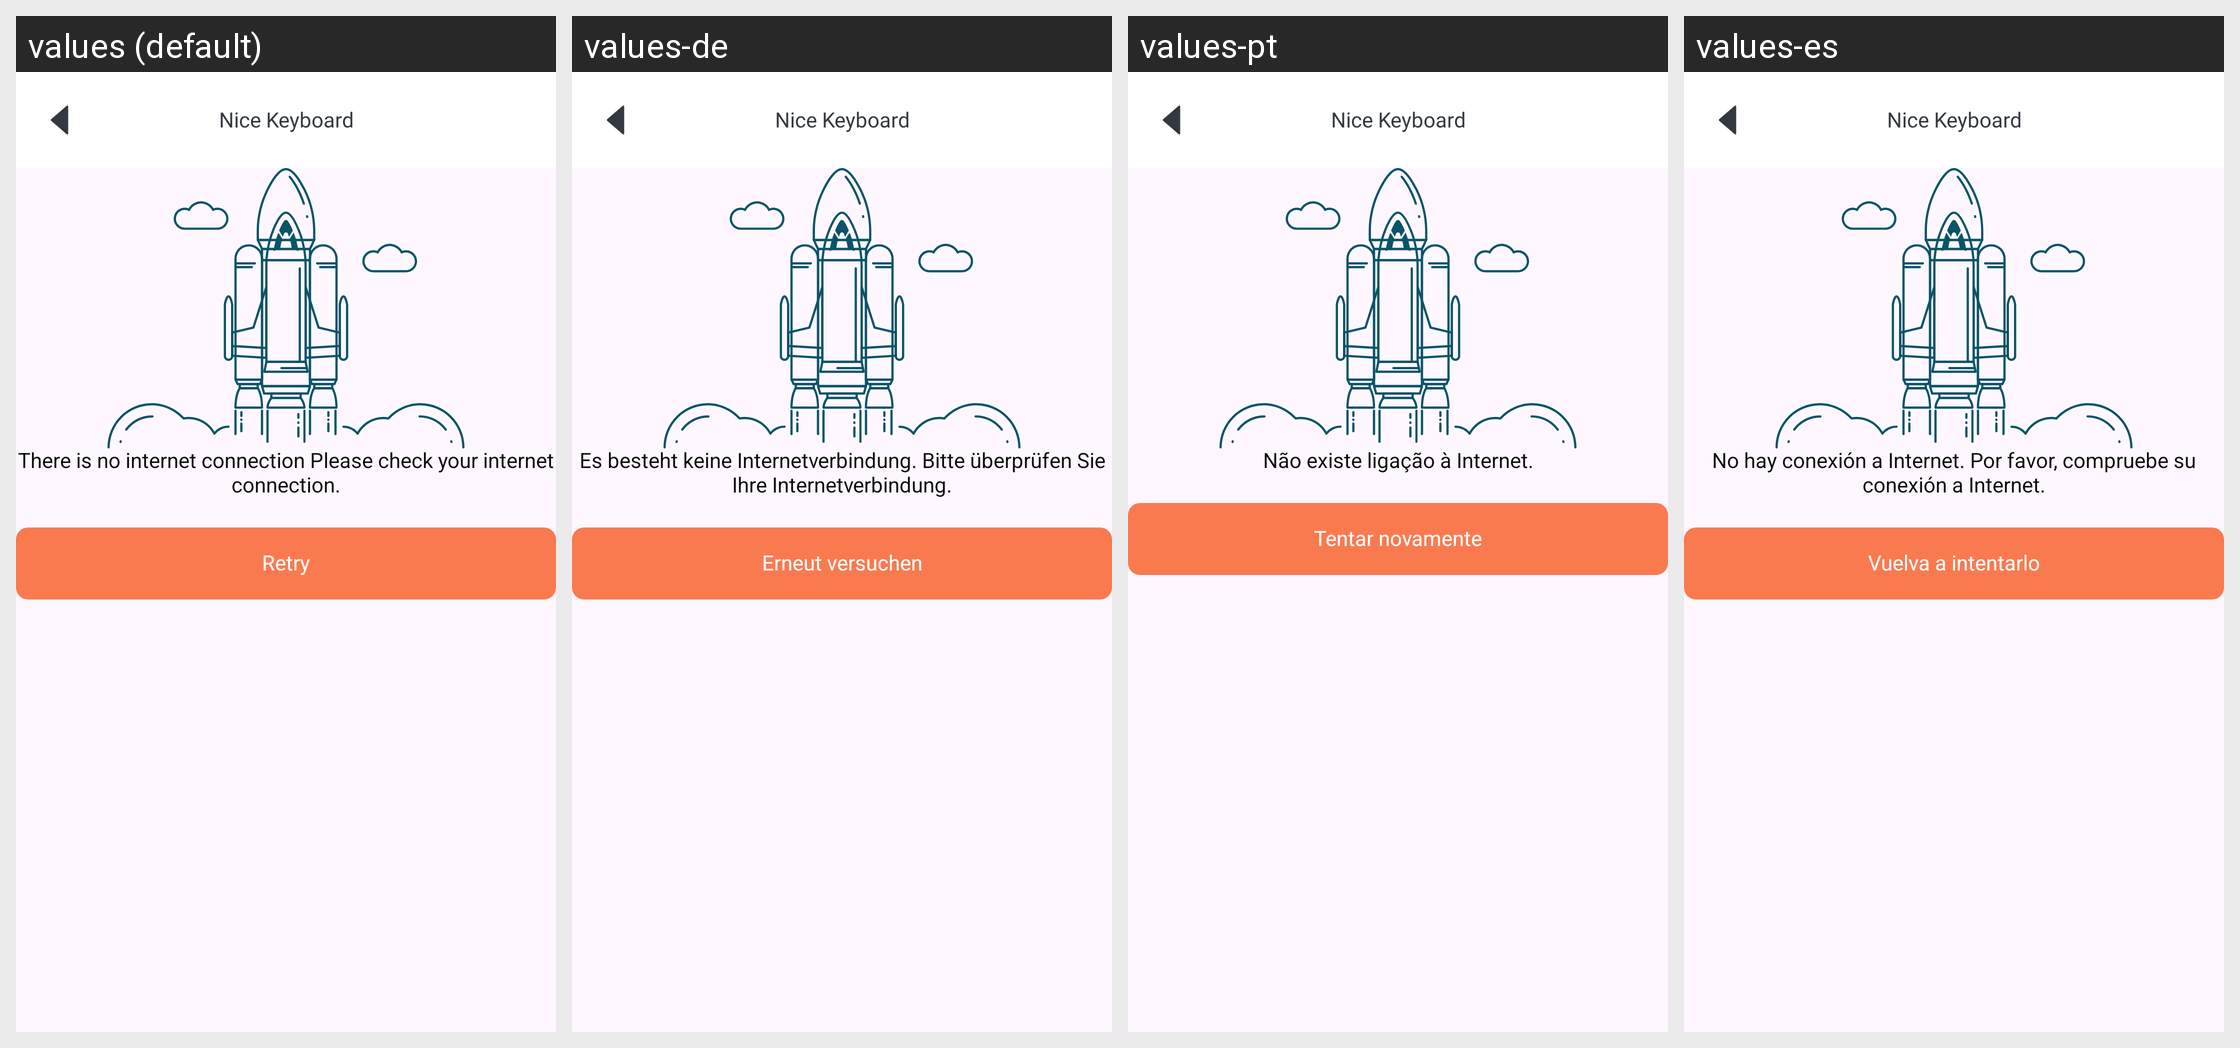

Strings drawn on this Android screen and how each of the app's shown locales translates them:
Android screen res/layout/activity_no_internet.xml rendered under 4 locales, left to right: values (default), values-de, values-pt, values-es. Device: Nexus 5 (rendered at 1080×1920; each locale shown at half size, 540×960, under a caption strip naming it); theme Theme.BaseKotlin.
Other locales in the repository, not shown: values-fr, values-hi, values-in, values-ja.
Strings drawn on this screen, with the default value and each locale's value (text and hints the layout hard-codes, and strings that could not be matched under every locale, appear in the picture but are not listed):

there_is_no_internet_connection_please_check_your_internet_connection
  values: There is no internet connection Please check your internet connection.
  values-de: Es besteht keine Internetverbindung. Bitte überprüfen Sie Ihre Internetverbindung.
  values-pt: Não existe ligação à Internet.
  values-es: No hay conexión a Internet. Por favor, compruebe su conexión a Internet.

retry
  values: Retry
  values-de: Erneut versuchen
  values-pt: Tentar novamente
  values-es: Vuelva a intentarlo

app_name
  values: Nice Keyboard
  values-de: Nice Keyboard  [not translated; the default value is used]
  values-pt: Nice Keyboard  [not translated; the default value is used]
  values-es: Nice Keyboard  [not translated; the default value is used]
